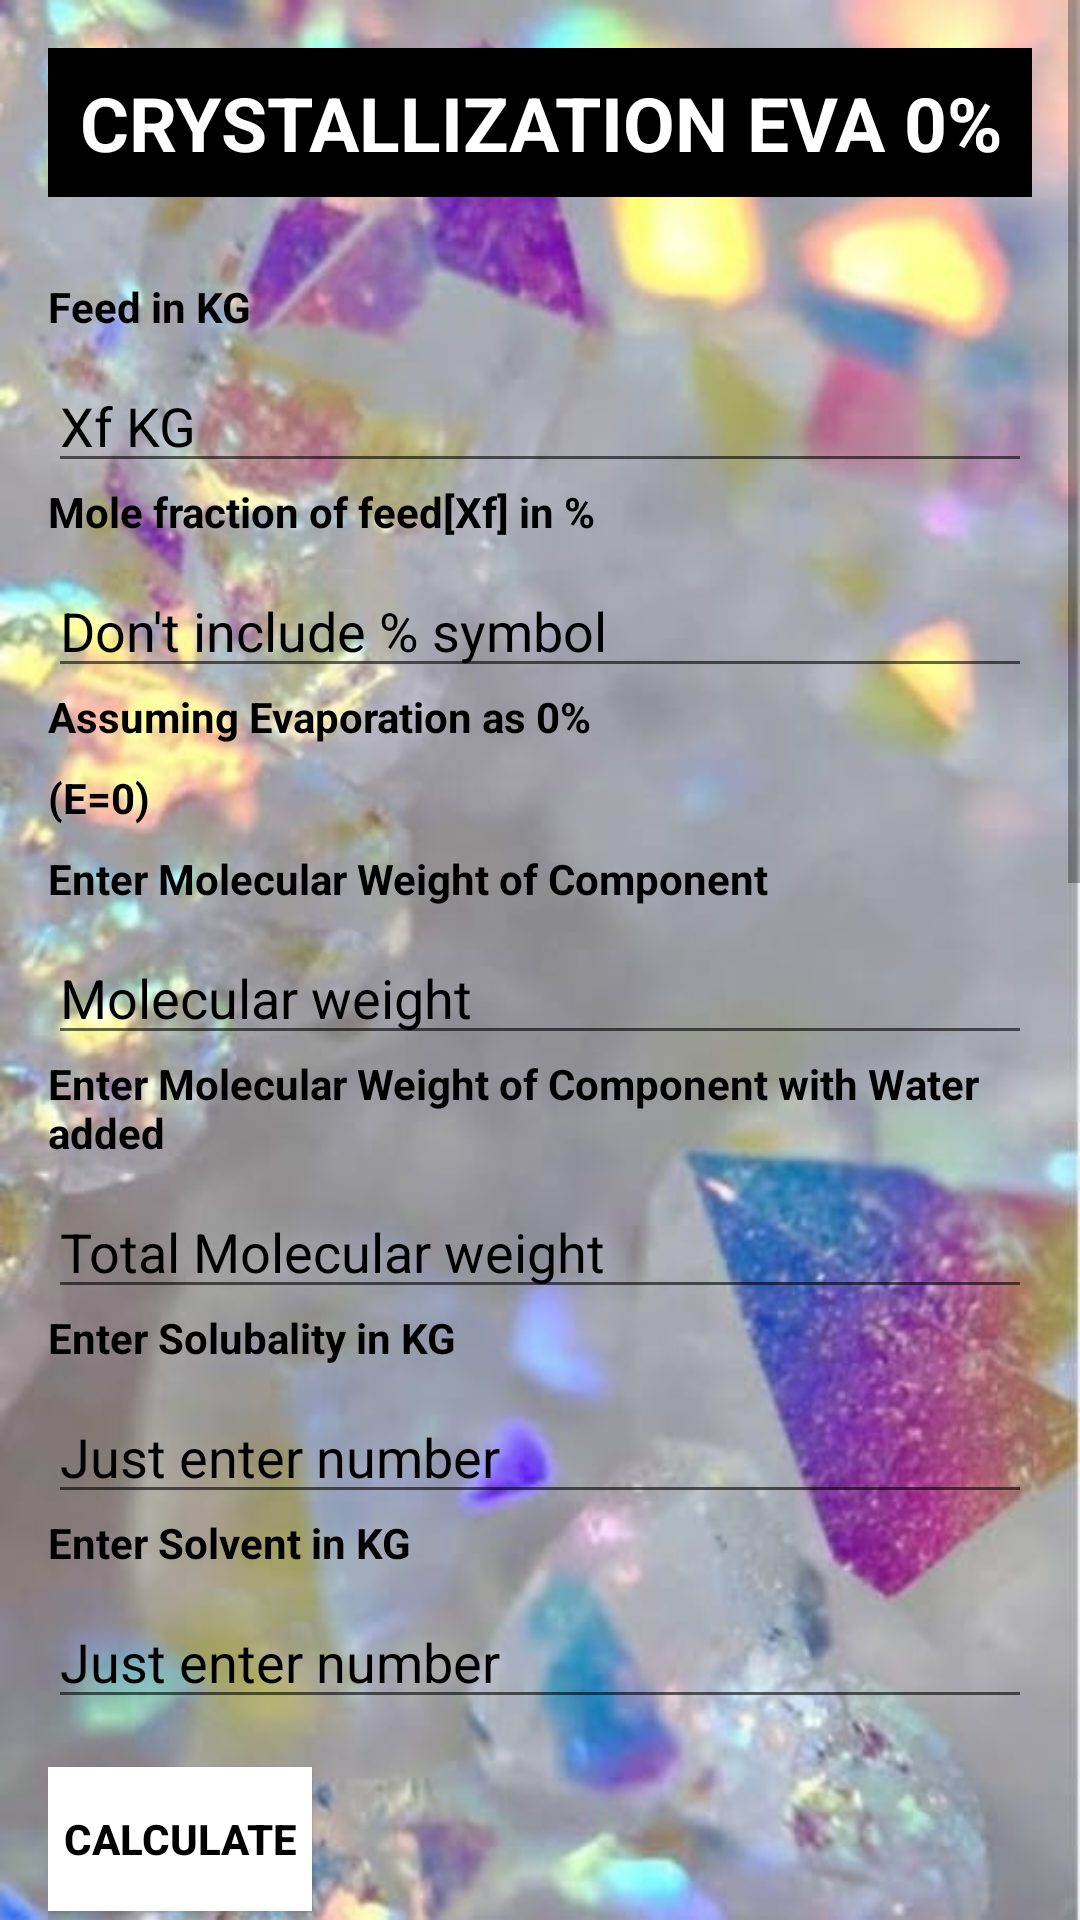

This screen was rendered from an Android layout file. Write that file and the resources it references.
<!-- AndroidManifest.xml: application theme Theme.CHEMCASIO -->
<!-- res/layout/activity_unit5.xml -->
<?xml version="1.0" encoding="utf-8"?>
<ScrollView xmlns:android="http://schemas.android.com/apk/res/android"
    android:layout_width="match_parent"
    android:layout_height="match_parent"
    android:background="@drawable/unit5img">

    <LinearLayout
        android:layout_width="match_parent"
        android:layout_height="wrap_content"
        android:orientation="vertical"
        android:padding="16dp"
        >

        
        <LinearLayout
            android:layout_width="match_parent"
            android:layout_height="1359dp"
            android:orientation="vertical">

            <TextView
                android:layout_width="match_parent"
                android:layout_height="wrap_content"
                android:background="@color/black"
                android:paddingTop="8dp"
                android:paddingBottom="8dp"
                android:text="CRYSTALLIZATION EVA 0%"
                android:textAlignment="center"
                android:textColor="@color/white"
                android:textSize="25sp"
                android:textStyle="bold" />

            <TextView
                android:layout_width="wrap_content"
                android:layout_height="wrap_content"
                android:paddingBottom="8dp"
                android:text="       "
                android:textColor="@color/black" />

            <TextView
                android:layout_width="wrap_content"
                android:layout_height="wrap_content"
                android:paddingBottom="8dp"
                android:text="Feed in KG"
                android:textColor="@color/black"
                android:textStyle="bold"/>

            <EditText
                android:id="@+id/editText1"
                android:layout_width="match_parent"
                android:layout_height="wrap_content"
                android:hint="Xf KG"
                android:textColorHint="@color/black"
                android:textColor="@color/black"/>

            <TextView
                android:layout_width="wrap_content"
                android:layout_height="wrap_content"
                android:paddingBottom="8dp"
                android:text="Mole fraction of feed[Xf] in %"
                android:textColor="@color/black"
                android:textStyle="bold"/>

            <EditText
                android:id="@+id/editText2"
                android:layout_width="match_parent"
                android:layout_height="wrap_content"
                android:hint="Don't include % symbol"
                android:textColorHint="@color/black"
                android:textColor="@color/black"/>

            <TextView
                android:layout_width="wrap_content"
                android:layout_height="wrap_content"
                android:paddingBottom="8dp"
                android:text="Assuming Evaporation as 0%"
                android:textColor="@color/black"
                android:textStyle="bold"/>
            <TextView
                android:layout_width="wrap_content"
                android:layout_height="wrap_content"
                android:paddingBottom="8dp"
                android:text="(E=0)"
                android:textColor="@color/black"
                android:textStyle="bold"/>

            <TextView
                android:layout_width="wrap_content"
                android:layout_height="wrap_content"
                android:paddingBottom="8dp"
                android:text="Enter Molecular Weight of Component"
                android:textColor="@color/black"
                android:textStyle="bold"/>

            <EditText
                android:id="@+id/editText3"
                android:layout_width="match_parent"
                android:layout_height="wrap_content"
                android:hint="Molecular weight"
                android:inputType="text"
                android:textColorHint="@color/black"
                android:textColor="@color/black"/>

            <TextView
                android:layout_width="wrap_content"
                android:layout_height="wrap_content"
                android:paddingBottom="8dp"
                android:text="Enter Molecular Weight of Component with Water added"
                android:textColor="@color/black"
                android:textStyle="bold"/>

            <EditText
                android:id="@+id/editText4"
                android:layout_width="match_parent"
                android:layout_height="wrap_content"
                android:hint="Total Molecular weight"
                android:textColorHint="@color/black"
                android:textColor="@color/black"/>

            <TextView
                android:layout_width="wrap_content"
                android:layout_height="wrap_content"
                android:paddingBottom="8dp"
                android:text="Enter Solubality in KG"
                android:textColor="@color/black"
                android:textStyle="bold"/>

            <EditText
                android:id="@+id/editText5"
                android:layout_width="match_parent"
                android:layout_height="wrap_content"
                android:hint="Just enter number"
                android:textColorHint="@color/black"
                android:textColor="@color/black"/>

            <TextView
                android:layout_width="wrap_content"
                android:layout_height="wrap_content"
                android:paddingBottom="8dp"
                android:text="Enter Solvent in KG"
                android:textColor="@color/black"
                android:textStyle="bold"/>

            <EditText
                android:id="@+id/editText6"
                android:layout_width="match_parent"
                android:layout_height="wrap_content"
                android:hint="Just enter number"
                android:textColorHint="@color/black"
                android:textColor="@color/black"/>

            
            <Button
                android:id="@+id/buttonSubmit"
                android:layout_width="wrap_content"
                android:layout_height="wrap_content"
                android:layout_marginTop="16dp"
                android:text="Calculate"
                android:background="@color/white"
                android:textColor="@color/black"
                android:textStyle="bold"/>


            

            
            <TextView
                android:id="@+id/resultA"
                android:layout_width="wrap_content"
                android:layout_height="wrap_content"
                android:text="Feed in grams       :"
                android:textColor="@color/black"
                android:textSize="15dp"
                android:textStyle="bold"/>

            <TextView
                android:id="@+id/resultB"
                android:layout_width="wrap_content"
                android:layout_height="wrap_content"
                android:text="Result of XF          :"
                android:textColor="@color/black"
                android:textStyle="bold"
                android:textSize="15dp"
                />

            <TextView
                android:id="@+id/resultC"
                android:layout_width="wrap_content"
                android:layout_height="wrap_content"
                android:text="Value of E              :"
                android:textColor="@color/black"
                android:textSize="15dp"
                android:textStyle="bold"/>

            <TextView
                android:id="@+id/resultD"
                android:layout_width="wrap_content"
                android:layout_height="wrap_content"
                android:text="Molecular weight  :"
                android:textColor="@color/black"
                android:textSize="15dp"
                android:textStyle="bold"/>

            <TextView
                android:id="@+id/resultE"
                android:layout_width="wrap_content"
                android:layout_height="wrap_content"
                android:text="Value of Xc            :"
                android:textColor="@color/black"
                android:textSize="15dp" />

            <TextView
                android:id="@+id/resultF"
                android:layout_width="wrap_content"
                android:layout_height="wrap_content"
                android:text="Value of Xm           :"
                android:textColor="@color/black"
                android:textSize="15dp"
                android:textStyle="bold"/>

            <TextView
                android:id="@+id/resultG"
                android:layout_width="wrap_content"
                android:layout_height="wrap_content"
                android:text="M Value                 :"
                android:textColor="@color/black"
                android:textSize="15dp"
                android:textStyle="bold"/>

            <TextView
                android:id="@+id/resultH"
                android:layout_width="wrap_content"
                android:layout_height="wrap_content"
                android:text="C Value                  :"
                android:textColor="@color/black"
                android:textSize="15dp"
                android:textStyle="bold"/>

            <TextView
                android:id="@+id/resultI"
                android:layout_width="wrap_content"
                android:layout_height="wrap_content"
                android:text="Calculated Yield is  "
                android:textColor="@color/black"
                android:textSize="20dp"
                android:textStyle="bold" />
            
            <TextView
                android:layout_width="wrap_content"
                android:layout_height="wrap_content"
                android:paddingTop="8dp"
                android:paddingBottom="8dp"
                android:text="                       "
                android:textSize="25sp" />

            <TextView
                android:layout_width="wrap_content"
                android:layout_height="wrap_content"
                android:paddingBottom="8dp"
                android:text=""
                android:textColor="@color/black" />

            

            

            

        </LinearLayout>

    </LinearLayout>

</ScrollView>
<!-- resources referenced by this layout -->
<resources>
  <color name="black">#FF000000</color>
  <color name="white">#FFFFFFFF</color>
  <!-- drawable unit5img: jpg bitmap (drawable, 40085 bytes) -->
  <style name="Theme.CHEMCASIO" parent="Base.Theme.CHEMCASIO" />
  <style name="Base.Theme.CHEMCASIO" parent="Theme.AppCompat.DayNight.DarkActionBar">
          
          
      </style>
</resources>
